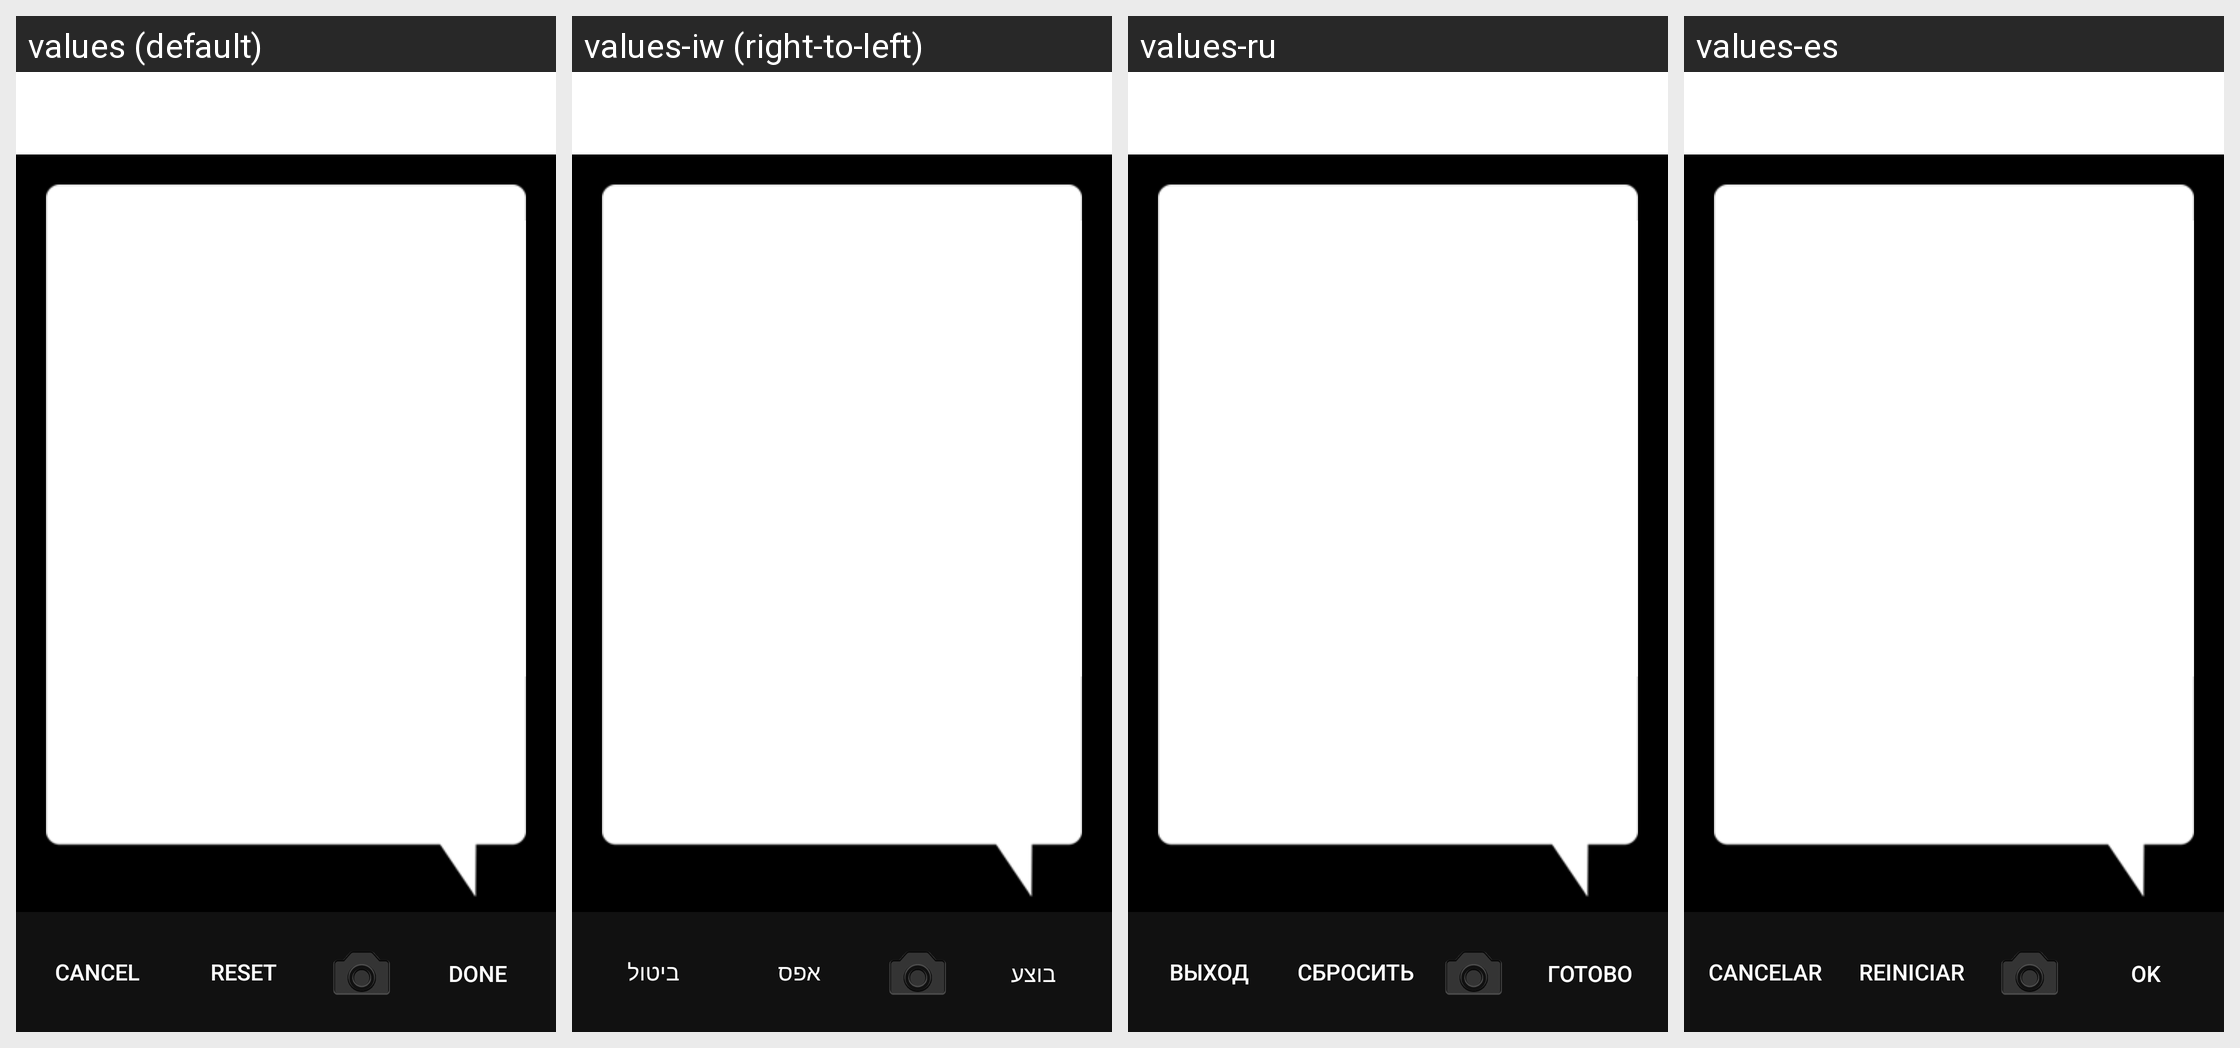

The Android screen above is rendered under several locales of the same app. Produce the string resources it draws, with the default and per-locale values.
Android screen res/layout/add_comments_layout.xml rendered under 4 locales, left to right: values (default), values-iw (right-to-left), values-ru, values-es. Device: Nexus 5 (rendered at 1080×1920; each locale shown at half size, 540×960, under a caption strip naming it); theme Theme.MaterialComponents.DayNight.NoActionBar.
Other locales in the repository, not shown: values-ar, values-ca, values-cs, values-da, values-da-rDK, values-de, values-el, values-en-rAU, values-en-rGB, values-fi, values-fr, values-fr-rCA, values-he, values-hu, values-in, values-it, values-iw-rIL, values-ja, values-ko, values-nb, values-nl, values-nn, values-no, values-pl, values-pt, values-pt-rBR, values-ro, values-sv, values-sv-rSE, values-tr, values-tw, values-zh, values-zh-rCN, values-zh-rTW.
Strings drawn on this screen, with the default value and each locale's value (text and hints the layout hard-codes, and strings that could not be matched under every locale, appear in the picture but are not listed):

cancel
  values: Cancel
  values-iw: ביטול
  values-ru: Выход
  values-es: Cancelar

reset
  values: Reset
  values-iw: אפס
  values-ru: Сбросить
  values-es: Reiniciar

done
  values: Done
  values-iw: בוצע
  values-ru: Готово
  values-es: OK
